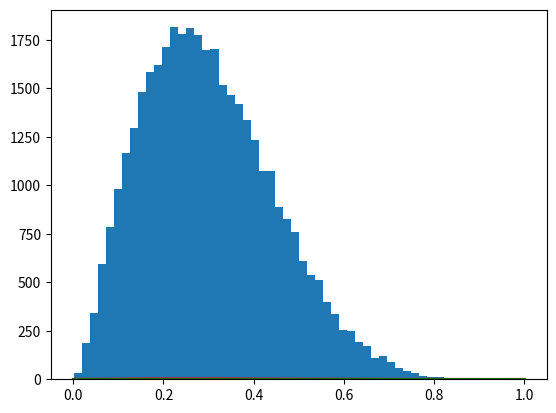

Write Python code to recreate this figure. (Note: this script raises an exception after producing the figure.)
#!/usr/bin/env python3
# -*- coding: utf-8 -*-
"""
2018/7/30

04_monte.py
受理・棄却法

"""

# ベータ乱数を受理・棄却法で生成
# 目標分布（ここではベータ分布）のpdfは既知とする
# 提案分布として一様分布を使用

import numpy as np
import matplotlib.pyplot as plt
import scipy.optimize
from scipy.stats import uniform, beta

np.random.seed()

# 目標分布f
f = beta(a=2.7, b=6.3).pdf

# 提案分布g
# 提案分布から乱数生成するためにgvも保持
gv = uniform
g = gv.pdf

# 分布の上限を指定する定数Mを設定
# ベータ分布のpdfの上限値を指定すればベータ分布をすべて覆える
# 最大値を求めるためにベータ分布のpdfにマイナスをつけて
# 最小値問題に帰着させる
xopt = scipy.optimize.fmin(lambda x: -f(x), 0.0, disp=False)
M = f(xopt)[0]
print ("M =", M)

# 受理・棄却法
Nsim = 100000

# 提案分布gからの乱数Yを生成
Y = gv.rvs(size=Nsim)

# 一様乱数UをNsim個生成
U = uniform.rvs(size=Nsim)

# Yから受理の条件を満たすサンプルXを残して残りを棄却
X = Y[U <= f(Y) / (M * g(Y))]
print (u"サンプル数: %d => %d" % (len(Y), len(X)))
print (u"実際の受理率  : %f" % (len(X) / float(len(Y))))
print (u"理論的な受理率: %f" % (1.0 / M))

# 目標分布を描画
x = np.linspace(0.0, 1.0, 1000)
y = f(x)
plt.plot(x, y, 'r-', lw=2)

# 提案分布（一様分布）を描画
y = M * uniform.pdf(x)
plt.plot(x, y, 'g-', lw=2)

# 受理した乱数の分布を描画
plt.hist(X, bins=50, normed=True)

plt.show()



# 受理されたサンプルと棄却されたサンプルを描く
# 点の数が多すぎるのでNsimを小さくした

# 目標分布f
f = beta(a=2.7, b=6.3).pdf

# 提案分布g
# 提案分布から乱数生成するためにgvも保持
gv = uniform
g = gv.pdf

Nsim = 2000

# 候補密度からの乱数Yを生成
Y = uniform.rvs(size=Nsim)

# 一様乱数UをNsim個生成
U = uniform.rvs(size=Nsim)

# 受理されたサンプルと、棄却されたサンプルのインデックスを計算
acceptedIdx = U <= f(Y) / (M * g(Y))
rejectedIdx = U > f(Y) / (M * g(Y))

# 目標分布を描画
x = np.linspace(0.0, 1.0, 1000)
y = f(x)
plt.plot(x, y, 'r-', lw=2)

# 提案分布を描画
y = M * g(x)
plt.plot(x, y, 'g-', lw=2)

# 受理されたサンプルを描画
plt.scatter(Y[acceptedIdx], U[acceptedIdx] * M * g(Y[acceptedIdx]), color="red")
plt.scatter(Y[rejectedIdx], U[rejectedIdx] * M * g(Y[rejectedIdx]), color="blue")

plt.xlim((0.0, 1.0))
plt.ylim((0.0, 3.0))

plt.show()